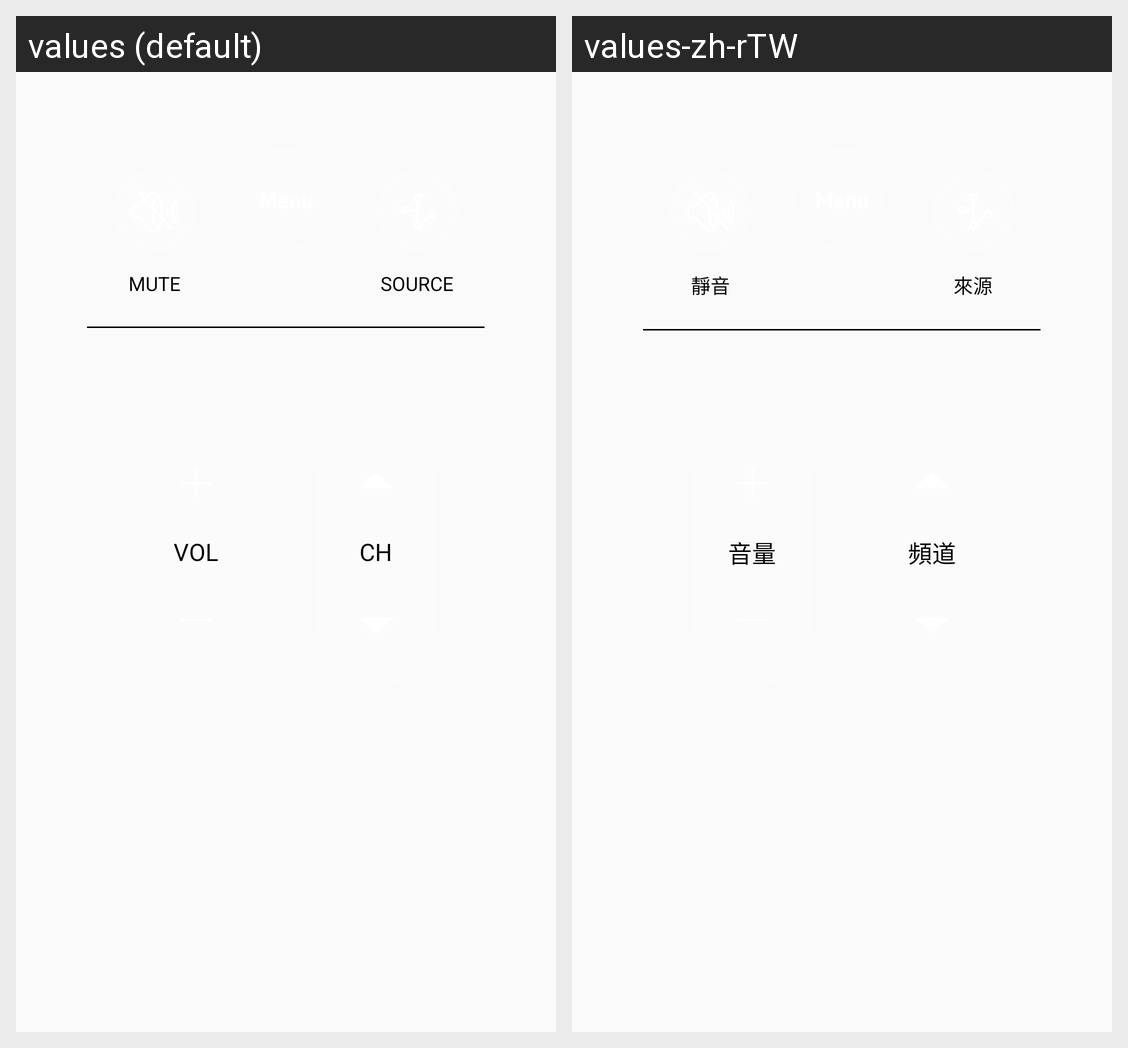

For this localized Android screen grid, give each drawn string resource with its value in every locale shown.
Android screen res/layout/tv_controller.xml rendered under 2 locales, left to right: values (default), values-zh-rTW. Device: Nexus 5 (rendered at 1080×1920; each locale shown at half size, 540×960, under a caption strip naming it); theme AppTheme.
Strings drawn on this screen, with the default value and each locale's value (text and hints the layout hard-codes, and strings that could not be matched under every locale, appear in the picture but are not listed):

tv_controller_mute
  values: MUTE
  values-zh-rTW: 靜音

tv_controller_source
  values: SOURCE
  values-zh-rTW: 來源

tv_controller_volumn
  values: VOL
  values-zh-rTW: 音量

tv_controller_channel
  values: CH
  values-zh-rTW: 頻道
